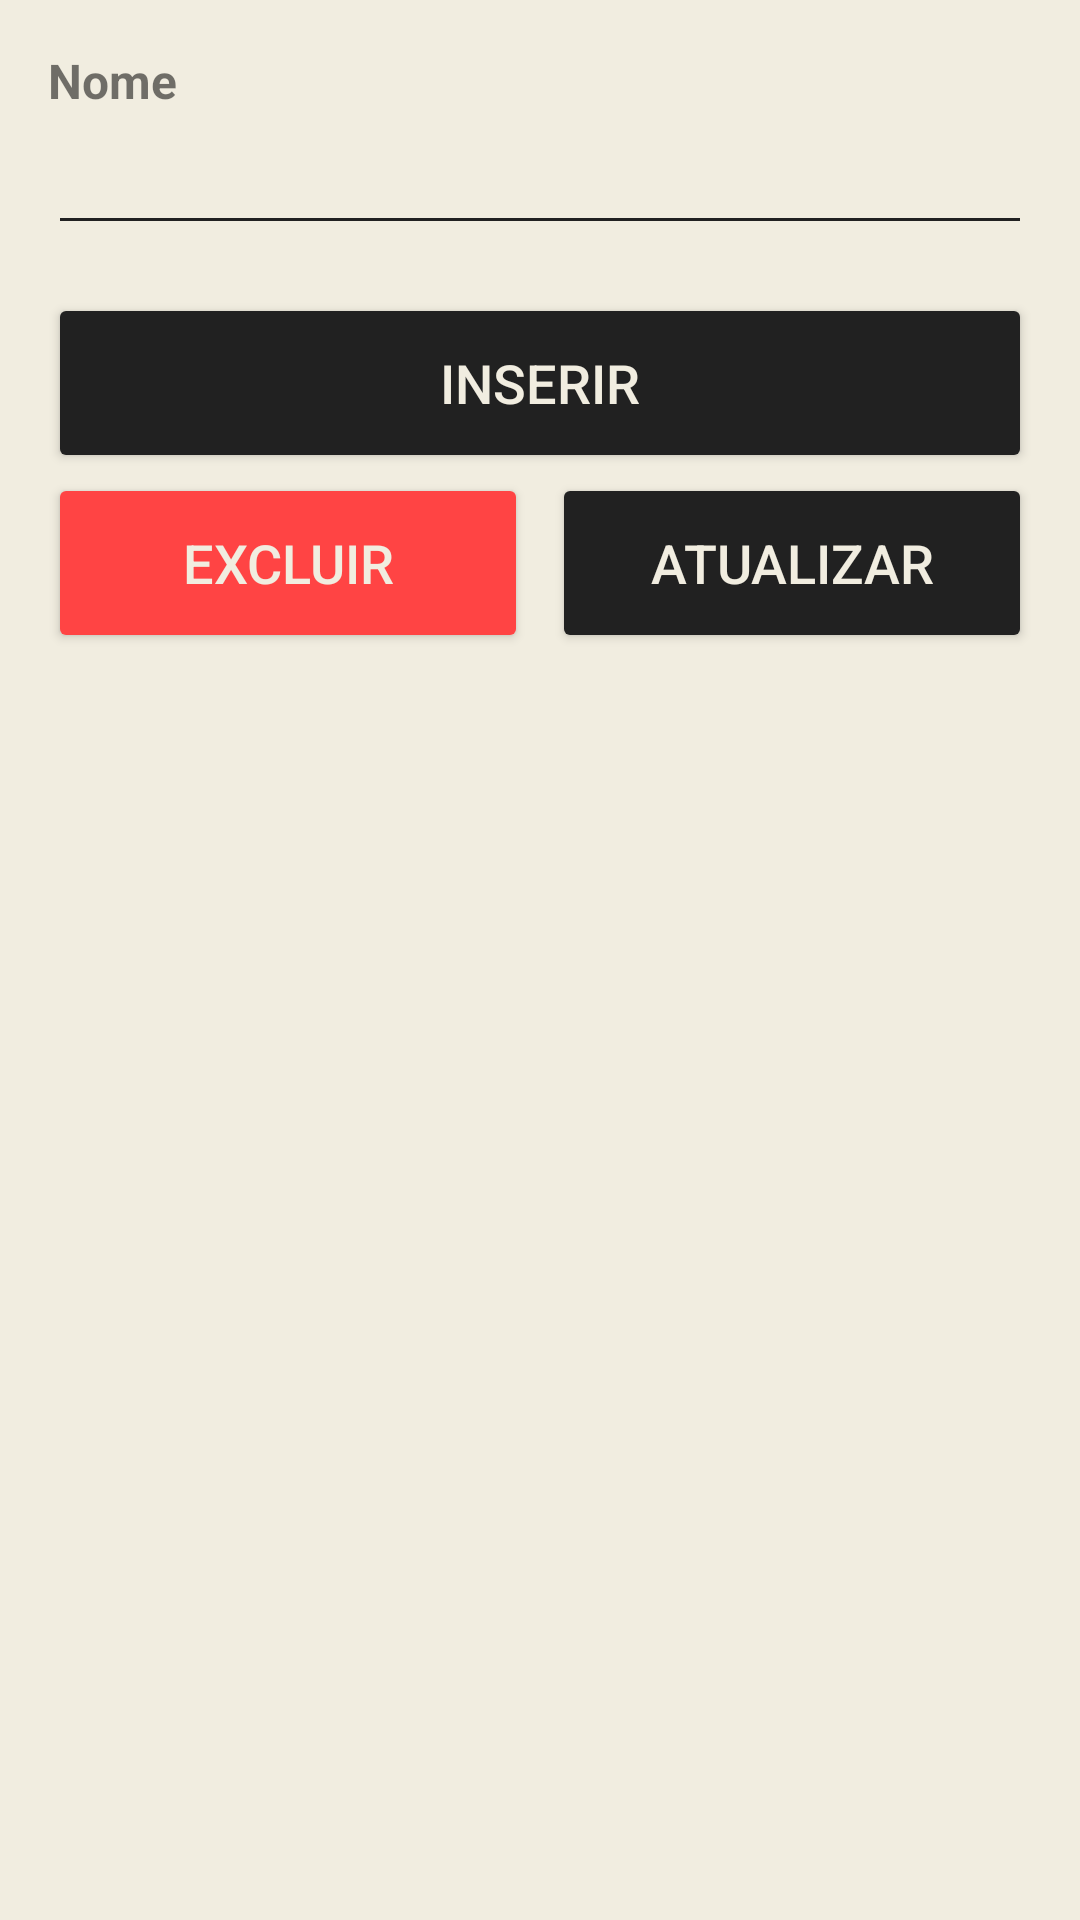

Android layout source for this screen:
<!-- AndroidManifest.xml: application theme AppTheme -->
<!-- res/layout/activity_editora_form.xml -->
<?xml version="1.0" encoding="utf-8"?>
<ScrollView xmlns:android="http://schemas.android.com/apk/res/android"
    xmlns:app="http://schemas.android.com/apk/res-auto"
    xmlns:tools="http://schemas.android.com/tools"
    android:background="@color/light"
    android:layout_width="match_parent"
    android:layout_height="match_parent"
    tools:context=".views.editora.EditoraFormActivity"
    android:orientation="vertical" >

    <LinearLayout
        android:layout_width="match_parent"
        android:layout_height="match_parent"
        android:orientation="vertical"
        android:padding="16dp">

        <TextView
            android:layout_width="match_parent"
            android:layout_height="wrap_content"
            android:textSize="16dp"
            android:text="Nome"
            android:labelFor="@id/edtFormEditoraNome"
            android:textStyle="bold" />

        <EditText
            android:id="@+id/edtFormEditoraNome"
            android:theme="@style/EditTextTheme"
            android:inputType="text"
            android:layout_width="match_parent"
            android:layout_height="wrap_content"
            android:textColor="@color/colorPrimaryDark"
            android:layout_marginBottom="16dp"
            android:textSize="20dp" />

        <LinearLayout
            android:id="@+id/lytEditoraNovo"
            android:layout_width="match_parent"
            android:layout_height="match_parent">

            <Button
                android:id="@+id/btnFormEditoraInserir"
                android:layout_width="match_parent"
                android:layout_height="60dp"
                android:textSize="18dp"
                android:backgroundTint="@color/colorPrimaryDark"
                android:textColor="@color/light"
                android:text="Inserir"/>

        </LinearLayout>

        <LinearLayout
            android:id="@+id/lytEditoraEdicao"
            android:layout_width="match_parent"
            android:layout_height="match_parent"
            android:weightSum="2">

            <Button
                android:id="@+id/btnFormEditoraDeletar"
                android:layout_width="match_parent"
                android:layout_weight="1"
                android:layout_height="60dp"
                android:textSize="18dp"
                android:backgroundTint="@android:color/holo_red_light"
                android:textColor="@color/light"
                android:layout_marginRight="4dp"
                android:text="Excluir"
                android:layout_marginEnd="4dp" />

            <Button
                android:id="@+id/btnFormEditoraAtualizar"
                android:layout_width="match_parent"
                android:layout_weight="1"
                android:layout_height="60dp"
                android:textSize="18dp"
                android:backgroundTint="@color/colorPrimaryDark"
                android:textColor="@color/light"
                android:layout_marginLeft="4dp"
                android:text="Atualizar"
                android:layout_marginStart="4dp" />
        </LinearLayout>

    </LinearLayout>

</ScrollView>
<!-- resources referenced by this layout -->
<resources>
  <color name="colorPrimaryDark">#212121</color>
  <color name="light">#F1EDE0</color>
  <style name="EditTextTheme">
          <item name="colorControlNormal">@color/colorPrimaryDark</item>
          <item name="colorControlActivated">@color/colorPrimaryDark</item>
          <item name="colorControlHighlight">@color/colorPrimaryDark</item>
      </style>
  <style name="AppTheme" parent="Theme.MaterialComponents.Light.DarkActionBar">
          
          <item name="colorPrimary">@color/colorPrimary</item>
          <item name="colorPrimaryDark">@color/colorPrimaryDark</item>
          <item name="colorAccent">@color/colorAccent</item>
      </style>
  <color name="colorPrimary">#212121</color>
  <color name="colorAccent">#F1EDE0</color>
</resources>
